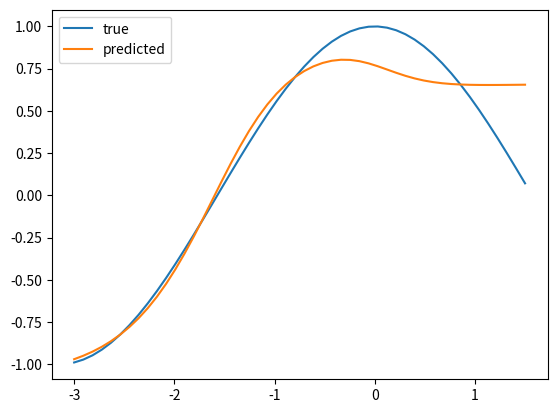

Source code (Python):
import numpy as np
import random
import matplotlib.pyplot as plt
from time import sleep

def sigmoid(x):
    return 1 / (1 + np.exp(-np.clip(x, -500, 500)))

def dih_sigmoid(x):
    s = sigmoid(x)
    return s * (1 - s)


x_i = 0
R = 0.01

v = [8*random.random()-4 for i in range(13)]
W1 = [v[i] for i in range(8)]
B1 = [v[i] for i in range(8,13)]

def f(x):
    return np.cos(x)

x_interval = 3
x_points = 50
n_i = np.linspace(-x_interval, 1.5, x_points)
n_i = [float(n_i[i]) for i in range(len(n_i))]
N = [(i,f(i)) for i in n_i]
L = len(N)
Nx = [N[i][0] for i in range(L)]
Ny = [N[i][1] for i in range(L)]

def zh1(x):
    return  W1[0]*x+B1[0]
def zh2(x):
    return  W1[1]*x+B1[1]
def h1(x):
    return sigmoid(zh1(x))
def h2(x):
    return sigmoid(zh2(x))
def zh3(x):
    return W1[2]*h1(x) +W1[3]*h2(x)+B1[2]
def zh4(x):
    return W1[4]*h1(x)+W1[5]*h2(x)+B1[4]
def h3(x):
    return sigmoid(zh3(x))
def h4(x):
    return sigmoid(zh4(x))
def z1(x):
    return W1[6]*h3(x)+W1[7]*h4(x)+B1[-1]
def yh(x):
    return z1(x)
def zh1h3(x):
    return W1[2]*h1(x)+B1[2]
def zh1h4(x):
    return W1[4]*h1(x)+B1[3]
def zh2h3(x):
    return W1[3] * h2(x) + W1[2] * h1(x) + B1[2]
def zh2h4(x):
    return W1[5] * h2(x) + W1[4] * h1(x) + B1[3]

n1 = [2*(yh(Nx[i])-Ny[i]) for i in range(L)]
def loss():
    return sum([(n1[i] / 2) ** 2 for i in range(len(n1))]) / len(n1)

iteration = 0
while loss() > 0.03:
    if iteration > 1000 and loss() > 10:
        W1 = [random.random() for i in range(8)]
        B1 = [random.random() for i in range(5)]

    iteration += 1

    n1 = [2 * (yh(Nx[i]) - Ny[i]) for i in range(L)]

    dh4 = [W1[7] * n1[i] for i in range(L)]
    dh3 = [W1[6] * n1[i] for i in range(L)]
    dh2 = [W1[3] * dih_sigmoid(zh2h3(Nx[i])) * dh3[i] + W1[5] * dih_sigmoid(zh2h4(Nx[i])) * dh4[i] for i in range(L)]
    dh1 = [W1[2] * dih_sigmoid(zh1h3(Nx[i])) * dh3[i] + W1[4] * dih_sigmoid(zh1h4(Nx[i])) * dh4[i] for i in range(L)]

    db1 = sum([dih_sigmoid(zh1(Nx[i])) * dh1[i] for i in range(L)])
    db2 = sum([dih_sigmoid(zh2(Nx[i])) * dh2[i] for i in range(L)])
    db3 = sum([dih_sigmoid(zh3(Nx[i])) * dh3[i] for i in range(L)])
    db4 = sum([dih_sigmoid(zh4(Nx[i])) * dh4[i] for i in range(L)])
    db5 = sum(n1)

    dw1 = sum([Nx[i] * dih_sigmoid(zh1(Nx[i])) * dh1[i] for i in range(L)])
    dw2 = sum([Nx[i] * dih_sigmoid(zh2(Nx[i])) * dh2[i] for i in range(L)])
    dw3 = sum([h1(Nx[i]) * dih_sigmoid(zh3(Nx[i])) * dh3[i] for i in range(L)])
    dw4 = sum([h2(Nx[i]) * dih_sigmoid(zh3(Nx[i])) * dh3[i] for i in range(L)])
    dw5 = sum([h1(Nx[i]) * dih_sigmoid(zh4(Nx[i])) * dh4[i] for i in range(L)])
    dw6 = sum([h2(Nx[i]) * dih_sigmoid(zh4(Nx[i])) * dh4[i] for i in range(L)])
    dw7 = sum([h3(Nx[i]) * n1[i] for i in range(L)])
    dw8 = sum([h4(Nx[i]) * n1[i] for i in range(L)])

    W1[0] -= dw1 * R
    W1[1] -= dw2 * R
    W1[2] -= dw3 * R
    W1[3] -= dw4 * R
    W1[4] -= dw5 * R
    W1[5] -= dw6 * R
    W1[6] -= dw7 * R
    W1[7] -= dw8 * R
    B1[0] -= db1 * R
    B1[1] -= db2 * R
    B1[2] -= db3 * R
    B1[3] -= db4 * R
    B1[4] -= db5 * R

print(loss())
plt.plot(Nx, Ny, label="true")
plt.plot(Nx, [yh(x) for x in Nx], label="predicted")
plt.legend()
plt.show()
